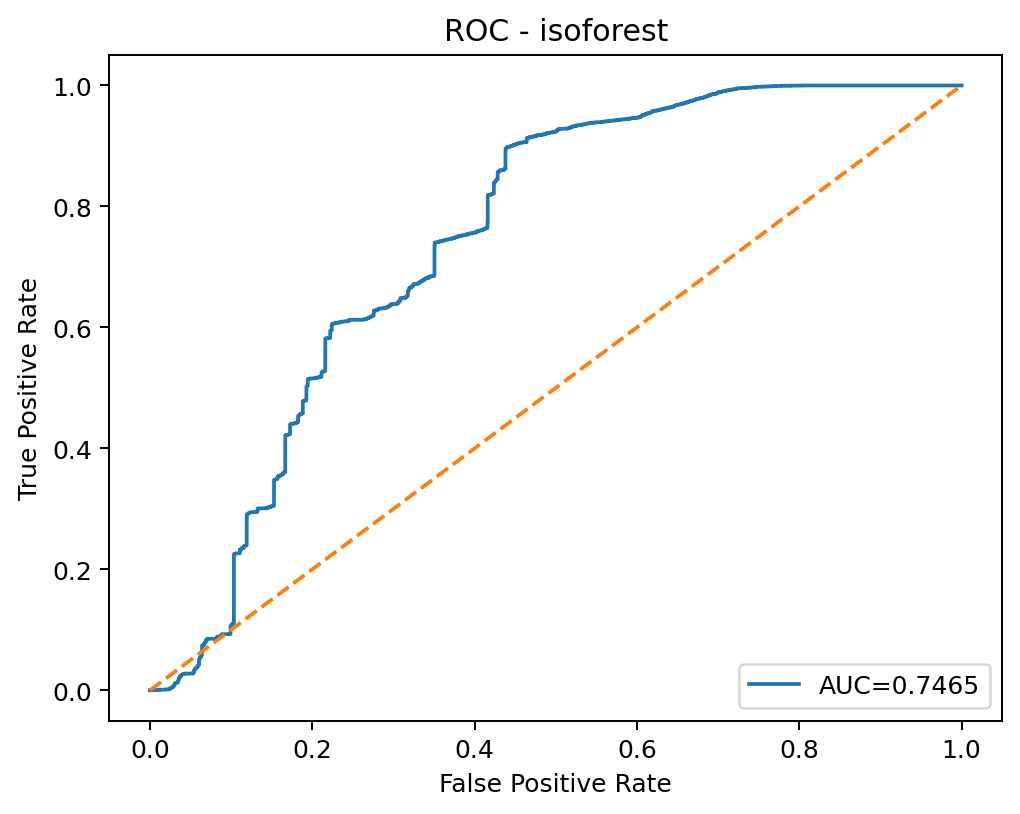

The file beside this chart, header and first rows:
threshold, fpr, tpr
inf, 0.0, 0.0
0.2105, 0.0005786, 0.0
0.1984, 0.0007715, 0.0
0.1981, 0.0008358, 0.0
0.1979, 0.0008679, 0.0
0.197, 0.0009322, 0.0
0.1961, 0.001029, 0.0
0.1956, 0.001061, 0.0
0.1956, 0.001125, 0.0
0.1953, 0.001189, 0.0
0.195, 0.001286, 0.0
0.194, 0.001447, 0.0
0.1939, 0.001511, 0.0
0.1937, 0.001543, 0.0
0.1934, 0.002057, 0.0
0.1934, 0.002089, 0.0
0.1928, 0.002154, 0.0
0.192, 0.002186, 0.0
0.192, 0.002282, 0.0
0.1916, 0.002379, 0.0
0.1916, 0.002443, 0.0
0.1914, 0.002539, 0.0
0.1912, 0.002732, 0.0
0.1912, 0.002764, 0.0
0.1911, 0.002861, 0.0
0.1909, 0.003086, 0.0
0.1791, 0.003279, 0.0
0.1781, 0.00344, 0.0
0.177, 0.003922, 0.0
0.177, 0.003954, 0.0
0.1768, 0.004243, 0.0
0.1765, 0.004307, 0.0
0.1761, 0.004372, 0.0
0.1759, 0.004404, 0.0
0.1759, 0.004854, 0.0
0.1726, 0.005207, 0.0
0.1723, 0.005207, 0.0001618
0.1673, 0.006622, 0.0001618
0.1673, 0.006686, 0.0001618
0.1673, 0.006718, 0.0001618
0.1673, 0.006718, 0.0003236
0.1633, 0.008101, 0.0003236
0.1633, 0.008101, 0.0004854
0.1613, 0.009129, 0.0004854
0.1612, 0.009193, 0.0004854
0.1598, 0.01032, 0.0004854
0.1597, 0.01038, 0.0004854
0.1593, 0.01064, 0.0004854
0.1593, 0.0107, 0.0004854
0.1589, 0.01096, 0.0004854
0.1589, 0.01096, 0.0006472
0.1579, 0.01154, 0.0006472
0.1579, 0.01154, 0.0008091
0.157, 0.01225, 0.0008091
0.157, 0.01231, 0.0008091
0.1562, 0.01283, 0.0008091
0.1562, 0.01283, 0.0009709
0.1561, 0.01373, 0.0009709
0.1536, 0.01578, 0.0009709
0.1536, 0.01578, 0.001133
... 5,663 more rows
